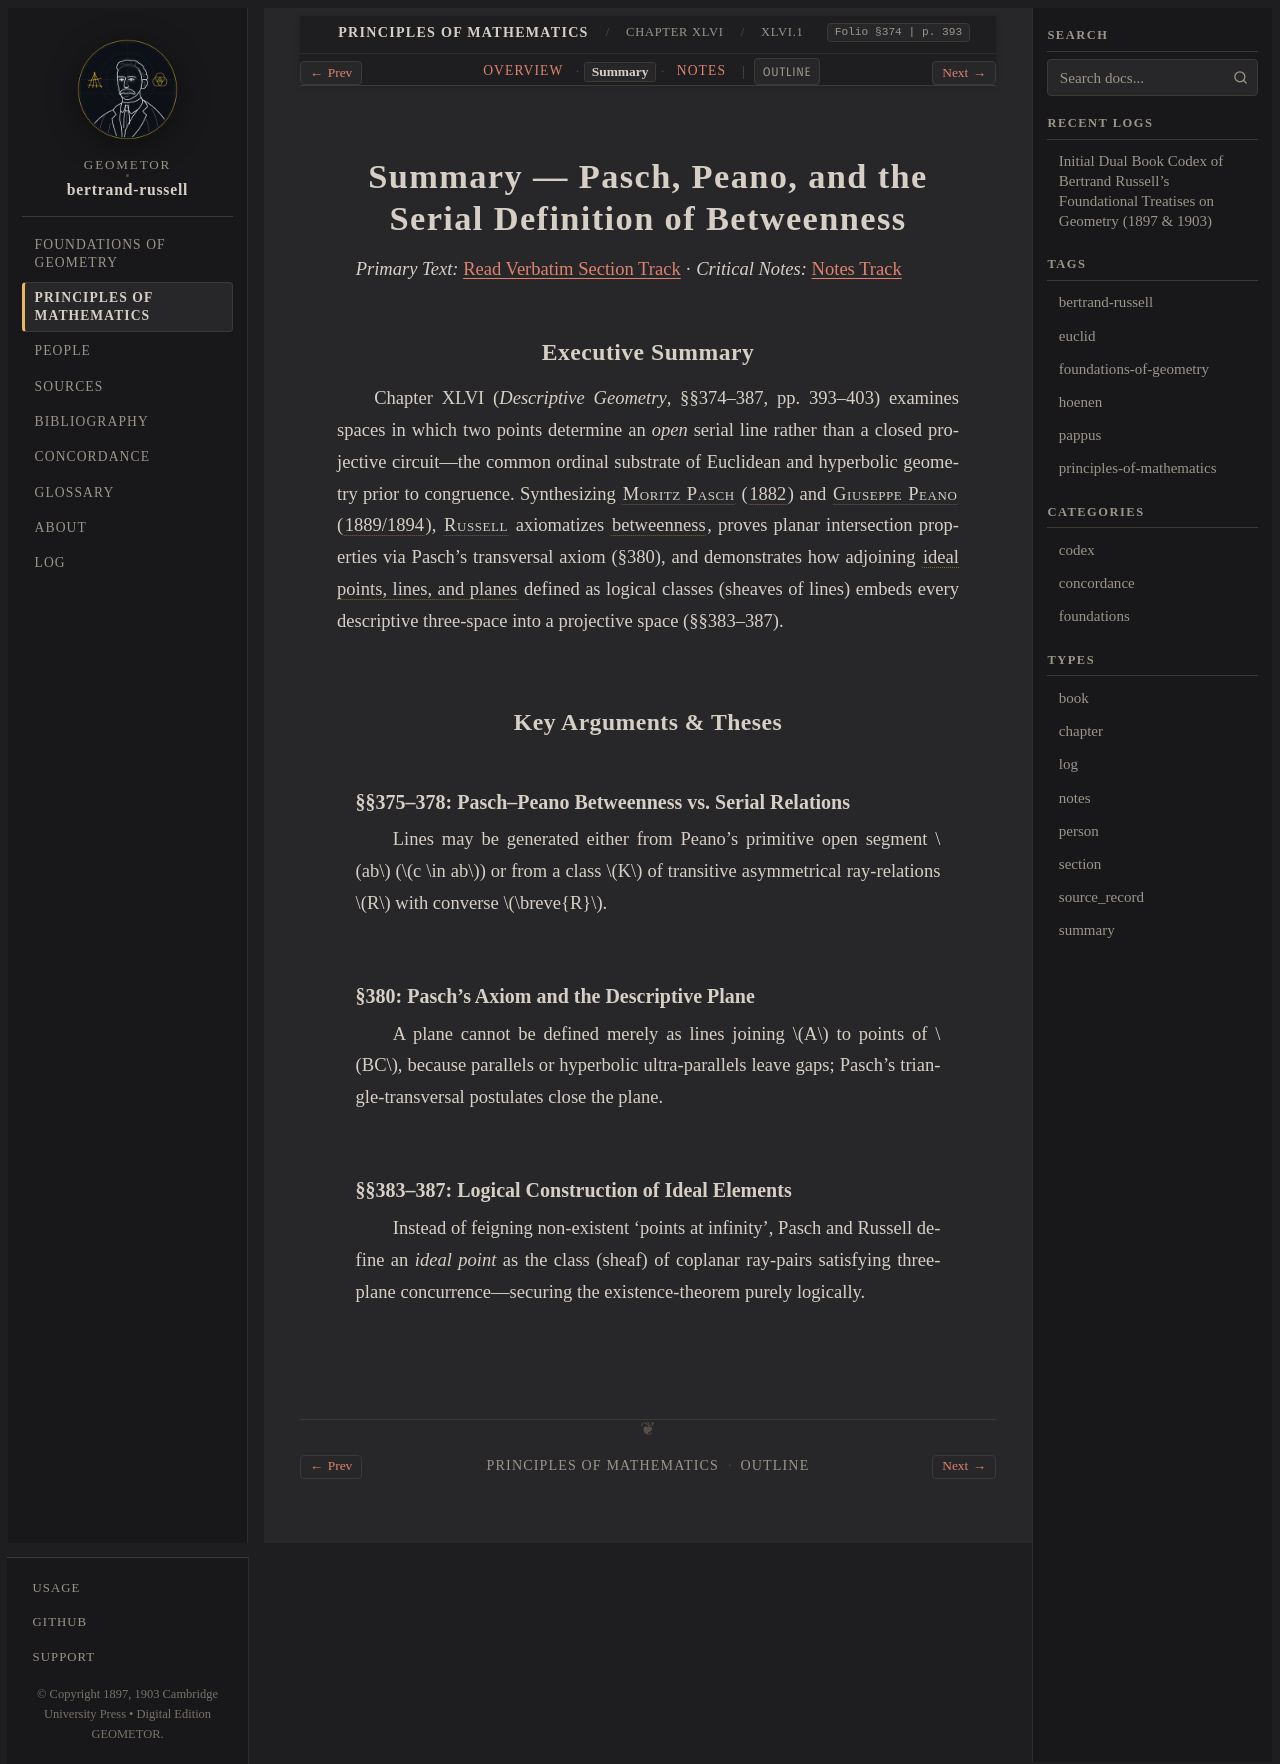

repository: geometor/bertrand-russell · page: principles_of_mathematics/ch_46/sec_01/summary.html · generator: sphinx

:type: summary
:layout: book

.. _pom-ch-46-descriptive-summary:
.. _pom-ch-46-summary:
.. _pom-ch_46-sec_01-summary:

Summary — Pasch, Peano, and the Serial Definition of Betweenness
================================================================

*Primary Text:* :ref:`Read Verbatim Section Track <pom-ch_46-sec_01-en>` · *Critical Notes:* :ref:`Notes Track <pom-ch_46-sec_01-notes>`

Executive Summary
-----------------

Chapter XLVI (*Descriptive Geometry*, §§374–387, pp. 393–403) examines spaces in which two points determine an *open* serial line rather than a closed projective circuit—the common ordinal substrate of Euclidean and hyperbolic geometry prior to congruence. Synthesizing :person:`Moritz Pasch <pasch>` (:cite:`1882 <pasch:1882>`) and :person:`Giuseppe Peano <peano>` (:cite:`1889/1894 <peano:1889>`), :person:`Russell <russell>` axiomatizes :term:`betweenness <betweenness>`, proves planar intersection properties via Pasch's transversal axiom (§380), and demonstrates how adjoining :term:`ideal points, lines, and planes <ideal-elements>` defined as logical classes (sheaves of lines) embeds every descriptive three-space into a projective space (§§383–387).

Key Arguments & Theses
----------------------

§§375–378: Pasch–Peano Betweenness vs. Serial Relations
~~~~~~~~~~~~~~~~~~~~~~~~~~~~~~~~~~~~~~~~~~~~~~~~~~~~~~~

Lines may be generated either from Peano's primitive open segment :math:`ab` (:math:`c \in ab`) or from a class :math:`K` of transitive asymmetrical ray-relations :math:`R` with converse :math:`\breve{R}`.

§380: Pasch's Axiom and the Descriptive Plane
~~~~~~~~~~~~~~~~~~~~~~~~~~~~~~~~~~~~~~~~~~~~~

A plane cannot be defined merely as lines joining :math:`A` to points of :math:`BC`, because parallels or hyperbolic ultra-parallels leave gaps; Pasch's triangle-transversal postulates close the plane.

§§383–387: Logical Construction of Ideal Elements
~~~~~~~~~~~~~~~~~~~~~~~~~~~~~~~~~~~~~~~~~~~~~~~~~

Instead of feigning non-existent 'points at infinity', Pasch and Russell define an *ideal point* as the class (sheaf) of coplanar ray-pairs satisfying three-plane concurrence—securing the existence-theorem purely logically.
